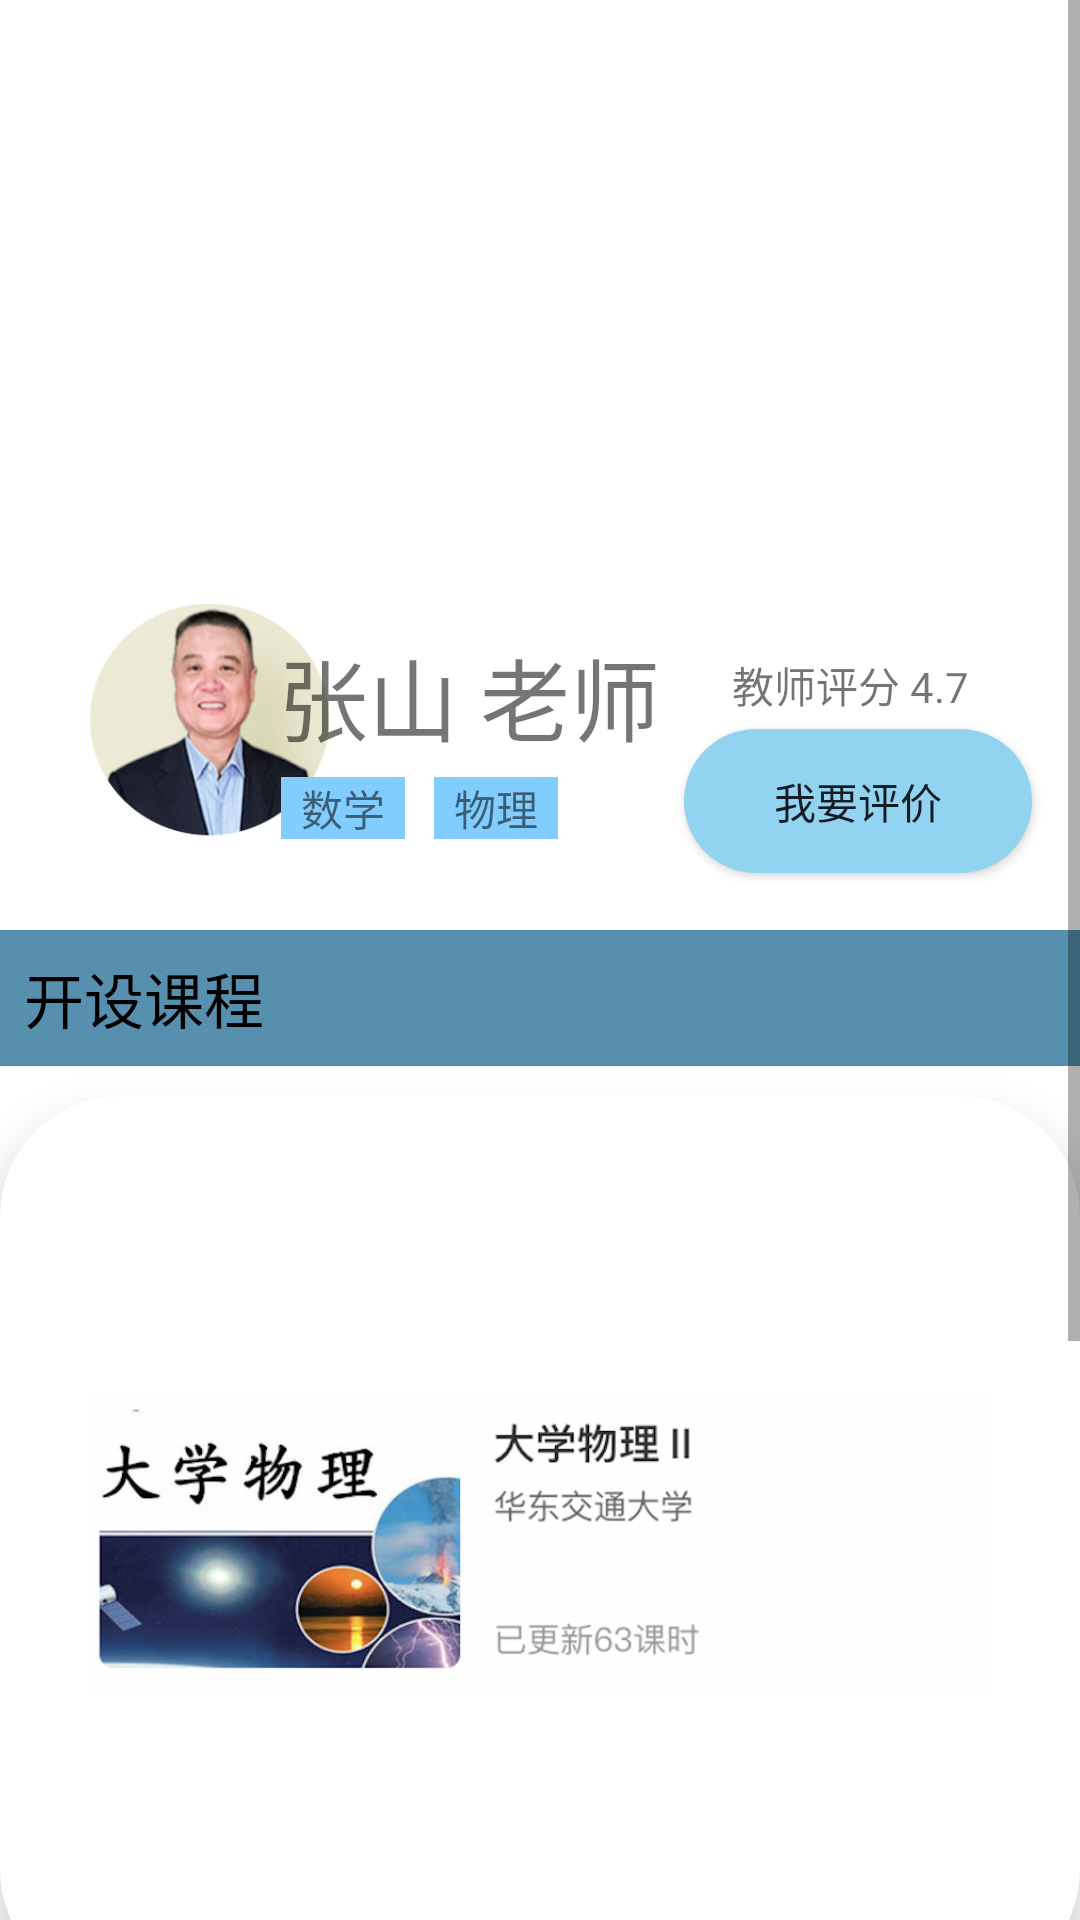

This screen was rendered from an Android layout file. Write that file and the resources it references.
<!-- AndroidManifest.xml: application theme Theme.OnlineEducation -->
<!-- res/layout/teacher_homepage.xml -->
<?xml version="1.0" encoding="utf-8"?>
<ScrollView xmlns:android="http://schemas.android.com/apk/res/android"
    android:layout_width="match_parent"
    android:layout_height="wrap_content"
    xmlns:app="http://schemas.android.com/apk/res-auto">
<LinearLayout
    android:layout_width="match_parent"
    android:layout_height="match_parent"
    android:orientation="vertical">

    <RelativeLayout
        android:layout_width="match_parent"
        android:layout_height="300dp"
        android:orientation="horizontal">

        <ImageView
            android:layout_width="80dp"
            android:layout_height="80dp"
            android:src="@drawable/tea"
            android:layout_marginTop="200dp"
            android:layout_marginLeft="30dp"
            />

        <TextView
            android:layout_width="wrap_content"
            android:layout_height="wrap_content"
            android:layout_alignParentTop="true"
            android:layout_alignParentEnd="true"
            android:layout_marginTop="259dp"
            android:layout_marginEnd="225dp"
            android:background="#82CDFF"
            android:text="  数学  " />

        <TextView
            android:layout_width="wrap_content"
            android:layout_height="wrap_content"
            android:layout_alignParentTop="true"
            android:layout_alignParentEnd="true"
            android:layout_marginTop="259dp"
            android:layout_marginEnd="174dp"
            android:background="#82CDFF"
            android:text="  物理  " />

        <TextView
            android:layout_width="wrap_content"
            android:layout_height="wrap_content"
            android:layout_alignParentEnd="true"
            android:layout_marginLeft="20dp"
            android:layout_marginTop="210dp"
            android:layout_marginEnd="140dp"
            android:text="张山 老师"
            android:textSize="30dp" />

        <TextView
            android:layout_width="wrap_content"
            android:layout_height="wrap_content"
            android:layout_alignParentTop="true"
            android:layout_alignParentEnd="true"
            android:layout_marginLeft="20dp"
            android:layout_marginTop="218dp"
            android:layout_marginEnd="37dp"
            android:text="教师评分 4.7" />

        <Button
            android:id="@+id/intoTeacherComment"
            android:layout_width="wrap_content"
            android:layout_height="wrap_content"
            android:layout_alignParentEnd="true"
            android:layout_alignParentBottom="true"
            android:layout_gravity="right"
            android:layout_marginEnd="16dp"
            android:layout_marginRight="20dp"
            android:layout_marginBottom="9dp"
            android:background="@drawable/button_drawable"
            android:text="我要评价" />

    </RelativeLayout>




    <TextView
        android:layout_width="match_parent"
        android:layout_height="wrap_content"
        android:paddingLeft="10dp"
        android:background="#5790AE"
        android:text="开设课程"
        android:textSize="20dp"
        android:textColor="#000000"
        android:padding="8dp"
        android:layout_marginTop="10dp"/>



    <androidx.cardview.widget.CardView
        android:layout_width="match_parent"
        android:layout_height="wrap_content"
        app:cardCornerRadius="40dp"
        app:cardElevation="10dp"
        app:contentPadding="10dp"
        android:layout_marginTop="10dp"
        android:layout_marginBottom="10dp"
        >

    <ImageView
        android:layout_marginLeft="20dp"
        android:layout_marginRight="20dp"
        android:layout_width="match_parent"
        android:layout_height="wrap_content"
        android:src="@drawable/ing02"
        android:id="@+id/teacher_homepage_course1"

        />

    </androidx.cardview.widget.CardView>


    <Button
        android:id="@+id/intoLive"
        android:layout_width="200dp"
        android:layout_height="wrap_content"
        android:layout_gravity="center"
        android:background="@drawable/button_drawable"
        android:text="观看课程直播"
        />

    <TextView
        android:layout_width="match_parent"
        android:layout_height="wrap_content"
        android:paddingLeft="10dp"
        android:background="#5790AE"
        android:text="学生评价"
        android:textSize="20dp"
        android:textColor="#000000"
        android:padding="8dp"
        android:layout_marginTop="10dp"/>



    <LinearLayout
        android:layout_width="match_parent"
        android:layout_height="wrap_content"
        android:orientation="horizontal"
        android:layout_marginTop="20dp">


        <ImageView
            android:id="@+id/teacherHomepageCommentUserImage"
            android:layout_width="50dp"
            android:layout_height="50dp"
            android:src="@drawable/user_image"
            />

        <TextView
            android:id="@+id/teacherHomepageComment"
            android:layout_width="match_parent"
            android:layout_height="wrap_content"

            android:text="        老师讲得很好！支持！老师讲得很好！支持！老师讲得很好！支持！"
            />


    </LinearLayout>

    <LinearLayout
        android:layout_width="match_parent"
        android:layout_height="wrap_content"
        android:orientation="horizontal"
        android:layout_marginTop="20dp">


        <ImageView
            android:id="@+id/teacherHomepageCommentUserImage2"
            android:layout_width="50dp"
            android:layout_height="50dp"
            android:src="@drawable/user_image"
            />

        <TextView
            android:id="@+id/teacherHomepageComment2"
            android:layout_width="match_parent"
            android:layout_height="wrap_content"

            android:text="        老师讲得很好！支持！老师讲得很好！支持！老师讲得很好！支持！"
            />


    </LinearLayout>


</LinearLayout>

</ScrollView>
<!-- resources referenced by this layout -->
<resources>
  <!-- drawable button_drawable (drawable) -->
  <?xml version="1.0" encoding="utf-8" ?>
  <shape xmlns:android="http://schemas.android.com/apk/res/android"
      android:shape="rectangle">
      
      <solid android:color="#92D3F1" />
      
      <corners android:radius="105dip" />
      <padding
          android:bottom="8dp"
          android:left="30dp"
          android:right="30dp"
          android:top="8dp"
          />
      
  
  </shape>
  <!-- drawable ing02: png bitmap (drawable, 266422 bytes) -->
  <!-- drawable tea: png bitmap (drawable, 79314 bytes) -->
  <!-- drawable user_image: png bitmap (drawable, 6283 bytes) -->
  <style name="Theme.OnlineEducation" parent="Theme.MaterialComponents.DayNight.DarkActionBar">
          
          <item name="colorPrimary">@color/purple_500</item>
          <item name="colorPrimaryVariant">@color/purple_700</item>
          <item name="colorOnPrimary">@color/white</item>
          
          <item name="colorSecondary">@color/teal_200</item>
          <item name="colorSecondaryVariant">@color/teal_700</item>
          <item name="colorOnSecondary">@color/black</item>
          
          <item name="android:statusBarColor" tools:targetApi="l">?attr/colorPrimaryVariant</item>
          
      </style>
  <!-- not gathered from this repository: default colours our renderer supplied (Android Studio template values) -->
  <color name="purple_500">#FF6200EE</color>
  <color name="purple_700">#FF3700B3</color>
  <color name="teal_200">#FF03DAC5</color>
  <color name="teal_700">#FF018786</color>
  <color name="black">#FF000000</color>
  <color name="white">#FFFFFFFF</color>
</resources>
